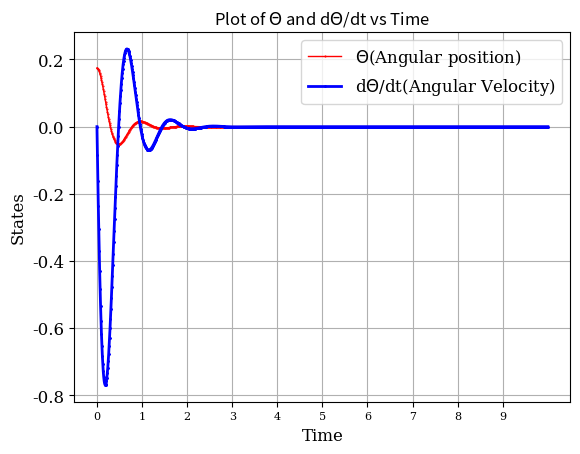
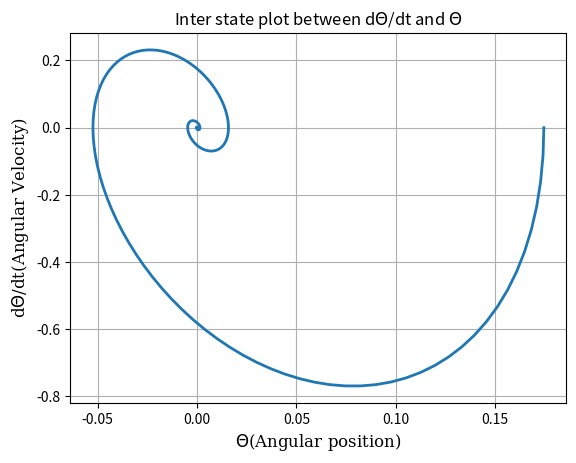

Generate these figures, in order, with matplotlib:
import matplotlib.pyplot as plt
import math as m
import numpy as np
from scipy.integrate import odeint

"""
Some constant required to solve
the differential equation

g is acceleration due to gravity in m/sec^2
L is the length of the string holding the pendulum in metres
M is the mass of the pendulum in Kg
b is coefficient of friction
initial is a list containing initial condition

Format of initial is as follows
[initial_angular_position(in radians), initial_angular_velocity(in radian/sec)
"""

g = 9.81
L = 0.2 
M = 0.4
b = 2
initial = [10*2*m.pi/360, 0]

def pendulum_diff(initial,t):

  """
  This function returns the derivative
  of states theta (angular position)
  and omega (angular velocity)

  The input to function is the previous
  value of states theta and omega
  """
  theta = initial[0]
  omega = initial[1]
  result = [omega, -(g/L)*m.sin(theta) - (b/M)*omega]
  return result

def state_plot(pend_sol,t):

  """
  This function plots state theta and omega vs time in a figure.
  """
  plt.figure(1)
  plt.plot(t,pend_sol[:,0],'.-',label='$\Theta$(Angular position)',linewidth=1,markersize=1,markeredgewidth=1,color='r')
  plt.plot(t,pend_sol[:,1], 'D-',label='d$\Theta$/dt(Angular Velocity)',linewidth=2,markersize=1,markeredgewidth=1,color='b')
  plt.grid()
  plt.title("Plot of $\Theta$ and d$\Theta$/dt vs Time")
  plt.xlabel("Time",fontname='serif',fontsize=12)
  plt.xticks(range(0, 10)[::1], family='serif', fontsize=8)
  plt.ylabel("States",fontname='serif',fontsize=12)
  plt.yticks(family='serif', fontsize=12)
  plt.legend(prop={'family': 'serif', 'size': 12})
  plt.savefig("fig(1).png")


def inter_state_plot(pend_sol):

  """
  This function plots the graph of omega vs theta 
  """
  plt.figure(2)
  plt.grid()
  plt.plot(pend_sol[:,0],pend_sol[:,1], linewidth=2, label='Inter state Plot')
  plt.title('Inter state plot between d$\Theta$/dt and $\Theta$')
  plt.xlabel('$\Theta$(Angular position)', fontname='serif', fontsize=12)
  plt.ylabel('d$\Theta$/dt(Angular Velocity)', fontname='serif', fontsize=12)
  plt.savefig('fig(2).png') 
  

def main():
  t = np.linspace(0, 10, 1001)
  pend_sol = odeint(pendulum_diff,initial,t)
  state_plot(pend_sol,t)
  inter_state_plot(pend_sol)

main()
